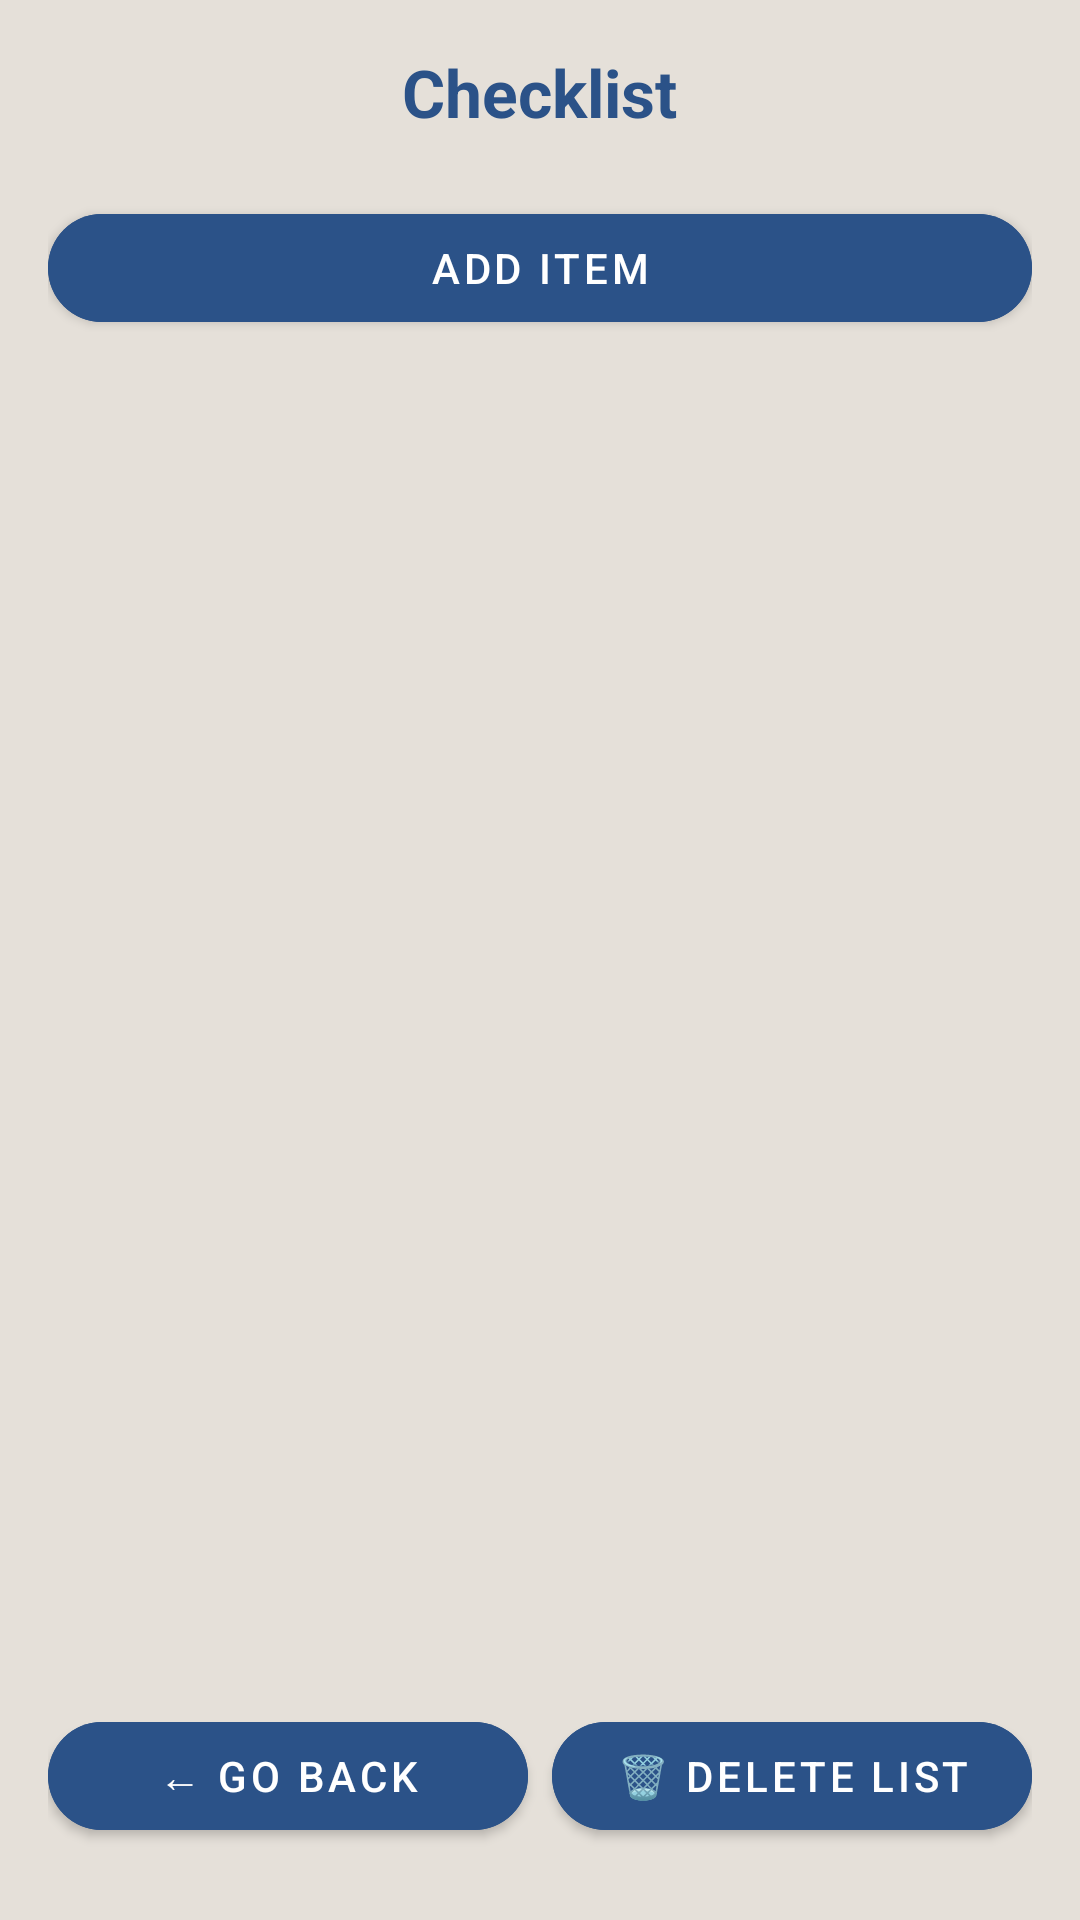

Here is an Android app screen rendered from its layout file. Give the layout XML and the strings, colors and styles it references.
<!-- AndroidManifest.xml: application theme Theme.TravelPackingChecklist -->
<!-- res/layout/activity_checklist.xml -->
<?xml version="1.0" encoding="utf-8"?>
<LinearLayout
    xmlns:app="http://schemas.android.com/apk/res-auto"
    xmlns:android="http://schemas.android.com/apk/res/android"
    xmlns:tools="http://schemas.android.com/tools"
    android:layout_width="match_parent"
    android:layout_height="match_parent"
    android:orientation="vertical"
    android:padding="16dp"
    android:background="@color/vanilla"
    tools:context=".ChecklistActivity">

    <TextView
        android:id="@+id/listTitle"
        android:layout_width="wrap_content"
        android:layout_height="wrap_content"
        android:text="Checklist"
        android:textColor="@color/INDIGO"
        android:textSize="22sp"
        android:textStyle="bold"
        android:layout_gravity="center_horizontal"
        android:paddingBottom="8dp"/>
    <com.google.android.material.button.MaterialButton
        android:id="@+id/addItemBtn"
        android:layout_width="match_parent"
        app:cornerRadius="20dp"
        android:layout_height="wrap_content"
        android:text="Add Item"
        android:layout_marginTop="12dp"
        android:backgroundTint="@color/INDIGO"
        android:textColor="@android:color/white"/>

    <ListView
        android:id="@+id/itemListView"
        android:layout_width="match_parent"
        android:layout_height="0dp"
        android:layout_weight="1"
        android:dividerHeight="4dp"/>

    <LinearLayout
        android:layout_width="match_parent"
        android:layout_height="wrap_content"
        android:orientation="horizontal"
        android:gravity="center"
        android:layout_marginBottom="8dp">

        <com.google.android.material.button.MaterialButton
            android:id="@+id/backButton"
            android:layout_width="0dp"
            android:layout_height="wrap_content"
            app:cornerRadius="20dp"
            android:layout_weight="1"
            android:text="← Go Back"
            android:backgroundTint="@color/INDIGO"
            android:textColor="@android:color/white"/>

        <Space
            android:layout_width="8dp"
            android:layout_height="wrap_content"/>

        <com.google.android.material.button.MaterialButton
            android:id="@+id/deleteListButton"
            android:layout_width="0dp"
            android:layout_height="wrap_content"
            app:cornerRadius="20dp"
            android:layout_weight="1"
            android:text="🗑️ Delete List"
            android:backgroundTint="@color/INDIGO"
            android:textColor="@android:color/white"/>
    </LinearLayout>


</LinearLayout>
<!-- resources referenced by this layout -->
<resources>
  <color name="INDIGO">#2B5288</color>
  <color name="vanilla">#E5E0D9</color>
  <style name="Theme.TravelPackingChecklist" parent="Theme.MaterialComponents.DayNight.NoActionBar">
          
          <item name="colorPrimary">@color/purple_500</item>
          <item name="colorPrimaryVariant">@color/purple_700</item>
          <item name="colorOnPrimary">@color/white</item>
          <item name="colorSecondary">@color/teal_200</item>
          <item name="android:statusBarColor">?attr/colorPrimaryVariant</item>
      </style>
  <color name="purple_500">#FF6200EE</color>
  <color name="purple_700">#FF3700B3</color>
  <color name="white">#FFFFFFFF</color>
  <color name="teal_200">#FF03DAC5</color>
</resources>
